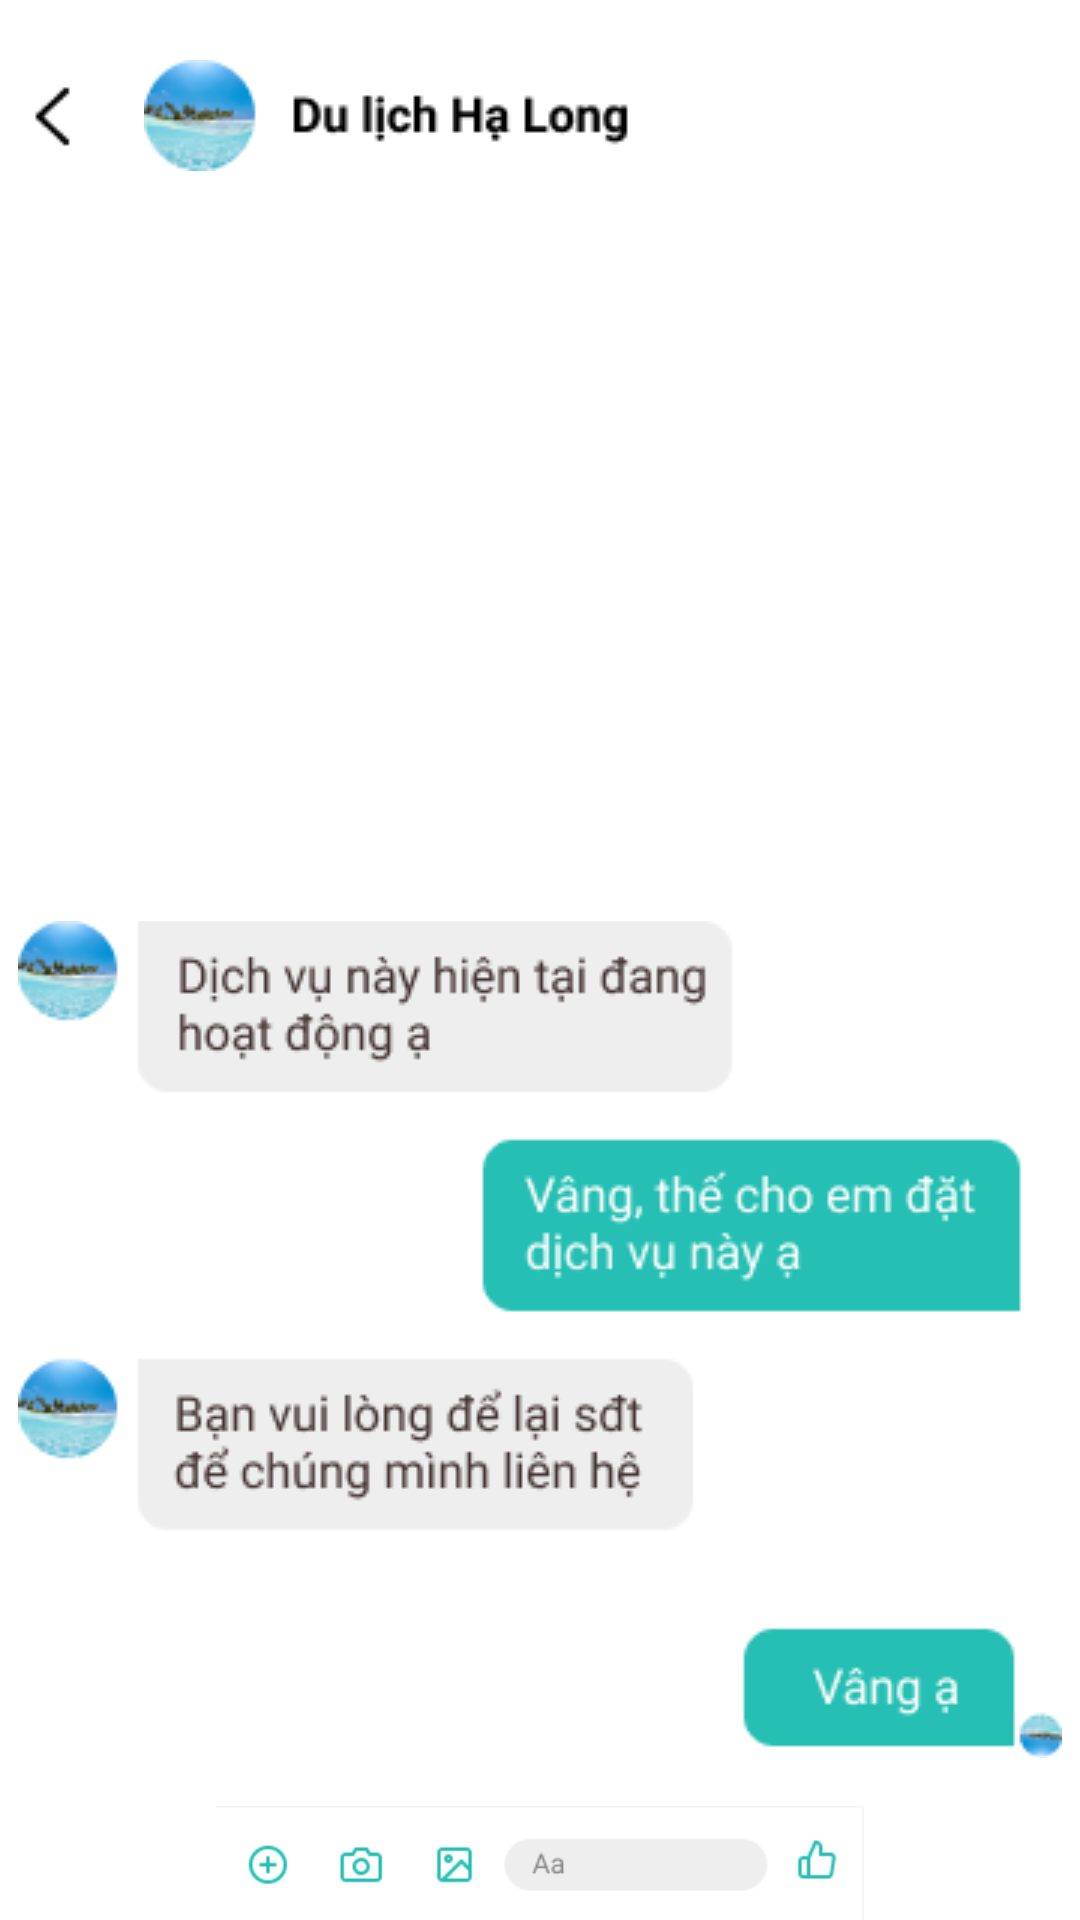

Android layout source for this screen:
<!-- AndroidManifest.xml: application theme Theme.VnTravel -->
<!-- res/layout/activity_man_hinh_chi_tiet_tin_nhan.xml -->
<?xml version="1.0" encoding="utf-8"?>
<LinearLayout xmlns:android="http://schemas.android.com/apk/res/android"
    xmlns:app="http://schemas.android.com/apk/res-auto"
    xmlns:tools="http://schemas.android.com/tools"
    android:layout_width="match_parent"
    android:layout_height="match_parent"
    tools:context=".ManHinhChiTietTinNhan"
    android:layout_marginLeft="16dp"
    android:layout_marginRight="16dp"
    android:orientation="vertical">
    <LinearLayout
        android:layout_marginTop="20dp"
        android:layout_width="match_parent"
        android:layout_height="wrap_content">
        <ImageButton
            android:layout_gravity="center_vertical"
            android:id="@+id/btnQuayLaiTrangTruoc"
            android:layout_width="wrap_content"
            android:layout_height="wrap_content"
            android:src="@drawable/back"
            android:background="@android:color/transparent">
        </ImageButton>

        <ImageButton
            android:id="@+id/nguoidung"
            android:layout_marginLeft="16dp"
            android:layout_width="wrap_content"
            android:layout_height="wrap_content"
            android:src="@drawable/nguoidung"
            android:background="@android:color/transparent">
        </ImageButton>

        <ImageButton
            android:layout_gravity="center_vertical"
            android:id="@+id/edit"
            android:layout_marginLeft="108dp"
            android:layout_width="wrap_content"
            android:layout_height="wrap_content"
            android:src="@drawable/more_vertical"
            android:background="@android:color/transparent">
        </ImageButton>
    </LinearLayout>
    <ImageView
        android:layout_marginTop="250dp"
        android:layout_width="match_parent"
        android:layout_height="wrap_content"
        android:src="@drawable/cuoctrochuyen">
    </ImageView>
    <ImageView
        android:layout_marginTop="16dp"
        android:layout_width="match_parent"
        android:layout_height="wrap_content"
        android:src="@drawable/messanges_bar">
    </ImageView>
</LinearLayout>
<!-- resources referenced by this layout -->
<resources>
  <!-- drawable back: png bitmap (drawable, 259 bytes) -->
  <!-- drawable cuoctrochuyen: png bitmap (drawable, 18986 bytes) -->
  <!-- drawable messanges_bar: png bitmap (drawable, 2653 bytes) -->
  <!-- drawable nguoidung: png bitmap (drawable, 4430 bytes) -->
  <style name="Theme.VnTravel" parent="Theme.MaterialComponents.DayNight.DarkActionBar">
          
          <item name="colorPrimary">@color/purple_500</item>
          <item name="colorPrimaryVariant">@color/purple_700</item>
          <item name="colorOnPrimary">@color/white</item>
          
          <item name="colorSecondary">@color/teal_200</item>
          <item name="colorSecondaryVariant">@color/teal_700</item>
          <item name="colorOnSecondary">@color/black</item>
          
          <item name="android:statusBarColor" tools:targetApi="l">?attr/colorPrimaryVariant</item>
          
      </style>
  <!-- not gathered from this repository: default colours our renderer supplied (Android Studio template values) -->
  <color name="purple_500">#FF6200EE</color>
  <color name="purple_700">#FF3700B3</color>
  <color name="teal_200">#FF03DAC5</color>
  <color name="teal_700">#FF018786</color>
  <color name="black">#FF000000</color>
  <color name="white">#FFFFFFFF</color>
</resources>
